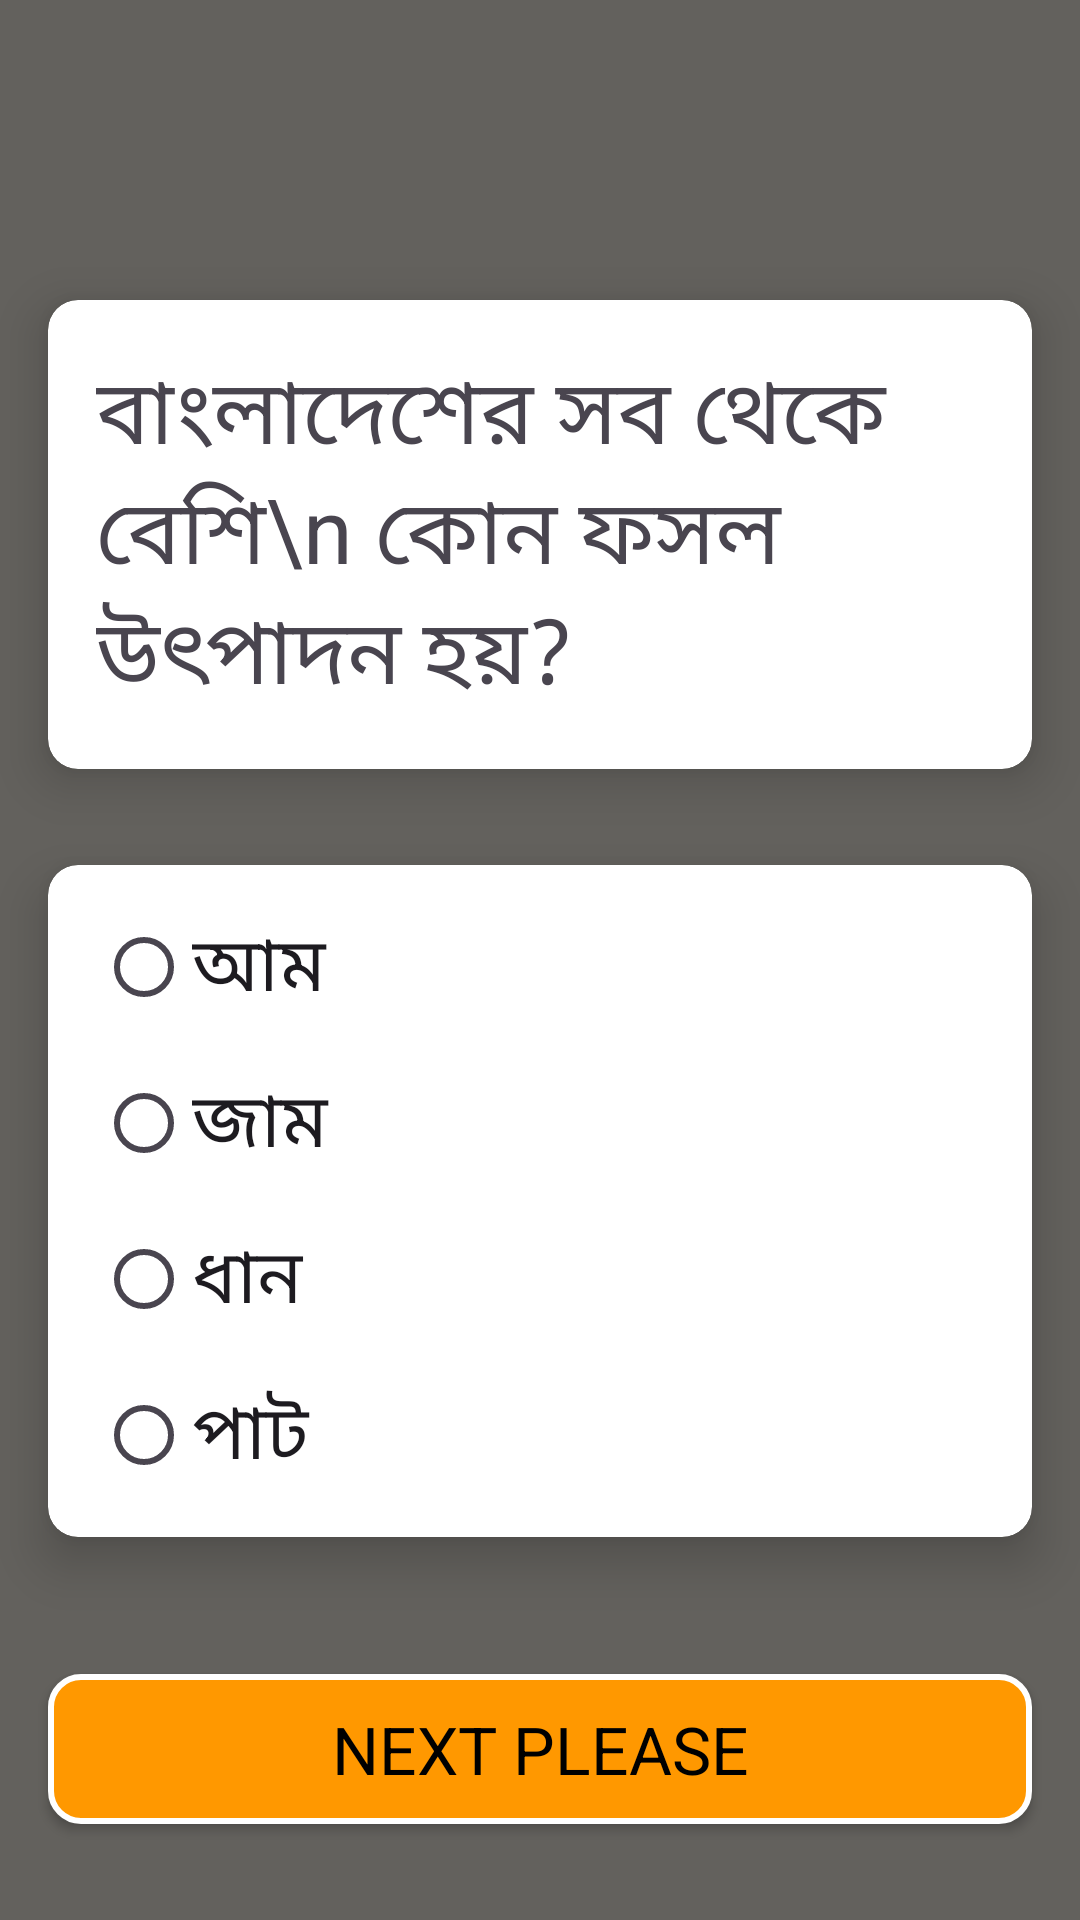

Write the Android layout XML for this screen, with the resource values it uses.
<!-- AndroidManifest.xml: application theme Theme.MYQuiz2303 -->
<!-- res/layout/activity_play.xml -->
<?xml version="1.0" encoding="utf-8"?>
<androidx.constraintlayout.widget.ConstraintLayout xmlns:android="http://schemas.android.com/apk/res/android"
    xmlns:app="http://schemas.android.com/apk/res-auto"
    xmlns:tools="http://schemas.android.com/tools"
    android:layout_width="match_parent"
    android:layout_height="match_parent"
    tools:context=".PlayActivity">


    <ImageView
        android:layout_width="match_parent"
        app:layout_constraintTop_toTopOf="parent"
        app:layout_constraintBottom_toBottomOf="parent"
        app:layout_constraintStart_toStartOf="parent"
        app:layout_constraintEnd_toEndOf="parent"
        android:src="@drawable/playbac"
        android:scaleType="centerCrop"
        android:layout_height="match_parent">
    </ImageView>


    <View
        android:layout_width="match_parent"
        android:background="#D8474640"
        app:layout_constraintTop_toTopOf="parent"
        app:layout_constraintBottom_toBottomOf="parent"
        app:layout_constraintStart_toStartOf="parent"
        app:layout_constraintEnd_toEndOf="parent"
        android:layout_height="match_parent">
    </View>


<androidx.cardview.widget.CardView
    android:id="@+id/questioncard"
    app:cardCornerRadius="10dp"
    app:cardElevation="10dp"
    android:layout_width="match_parent"
    android:layout_height="wrap_content"
    app:layout_constraintTop_toTopOf="parent"
    app:layout_constraintStart_toStartOf="parent"
    app:layout_constraintEnd_toEndOf="parent"
    android:layout_marginHorizontal="16dp"
    android:layout_marginVertical="100dp"
    >

    <TextView
        android:id="@+id/questionTv"
        android:layout_width="wrap_content"
        android:layout_height="wrap_content"
        android:text="বাংলাদেশের সব থেকে বেশি\n কোন ফসল উৎপাদন হয়?"
        android:layout_gravity="center"
        android:layout_margin="16dp"
        android:textSize="30dp" />

</androidx.cardview.widget.CardView>



    <androidx.cardview.widget.CardView
        app:cardCornerRadius="10dp"
        app:cardElevation="10dp"
        android:layout_width="match_parent"
        android:layout_height="wrap_content"
        app:layout_constraintTop_toBottomOf="@id/questioncard"
        app:layout_constraintStart_toStartOf="parent"
        app:layout_constraintEnd_toEndOf="parent"
        android:layout_marginHorizontal="16dp"
        android:layout_marginVertical="32dp"
        >

        <RadioGroup
            android:id="@+id/quizGroup"
            android:padding="8dp"
            android:orientation="vertical"
            android:layout_width="match_parent"
            android:layout_height="wrap_content">


            <RadioButton
                android:textSize="25dp"
                android:text="আম"
                android:id="@+id/option1"
                android:layout_marginVertical="2dp"
                android:layout_marginHorizontal="8dp"
                android:layout_width="match_parent"
                android:layout_height="wrap_content" />


            <RadioButton
                android:textSize="25dp"
                android:text="জাম"
                android:id="@+id/option2"
                android:layout_marginVertical="2dp"
                android:layout_marginHorizontal="8dp"
                android:layout_width="match_parent"
                android:layout_height="wrap_content" />



            <RadioButton
                android:textSize="25dp"
                android:text="ধান"
                android:id="@+id/option3"
                android:layout_marginVertical="2dp"
                android:layout_marginHorizontal="8dp"
                android:layout_width="match_parent"
                android:layout_height="wrap_content" />



            <RadioButton
                android:textSize="25dp"
                android:text="পাট "
                android:id="@+id/option4"
                android:layout_marginVertical="2dp"
                android:layout_marginHorizontal="8dp"
                android:layout_width="match_parent"
                android:layout_height="wrap_content" />



        </RadioGroup>

    </androidx.cardview.widget.CardView>




<androidx.appcompat.widget.AppCompatButton
    android:layout_width="match_parent"
    android:id="@+id/nextbtn"
    android:text="NEXT PLEASE"
    android:textColor="#000000"
    android:textAppearance="@style/TextAppearance.Material3.TitleLarge"
    app:layout_constraintBottom_toBottomOf="parent"
    android:layout_marginVertical="32dp"
    android:layout_marginHorizontal="16dp"
    android:background="@drawable/btn_back_yellow"
    app:layout_constraintStart_toStartOf="parent"
    app:layout_constraintEnd_toEndOf="parent"
    android:layout_height="wrap_content">





</androidx.appcompat.widget.AppCompatButton>





</androidx.constraintlayout.widget.ConstraintLayout>
<!-- resources referenced by this layout -->
<resources>
  <!-- drawable btn_back_yellow (drawable) -->
  <?xml version="1.0" encoding="utf-8"?>
  <shape xmlns:android="http://schemas.android.com/apk/res/android">
  
  <corners
  
  android:radius="10dp"/>
  <size
      android:width="200dp"
      android:height="50dp"
  
  
      />
  <solid
      android:color="#FF9800"
      />
  <stroke
      android:width="2dp"
      
      android:color="@color/white"
  
      />
  
  </shape>
  <style name="Theme.MYQuiz2303" parent="Base.Theme.MYQuiz2303" />
  <style name="Base.Theme.MYQuiz2303" parent="Theme.Material3.DayNight.NoActionBar">
          
          
      </style>
  <!-- not gathered from this repository: default colours our renderer supplied (Android Studio template values) -->
  <color name="white">#FFFFFFFF</color>
</resources>
